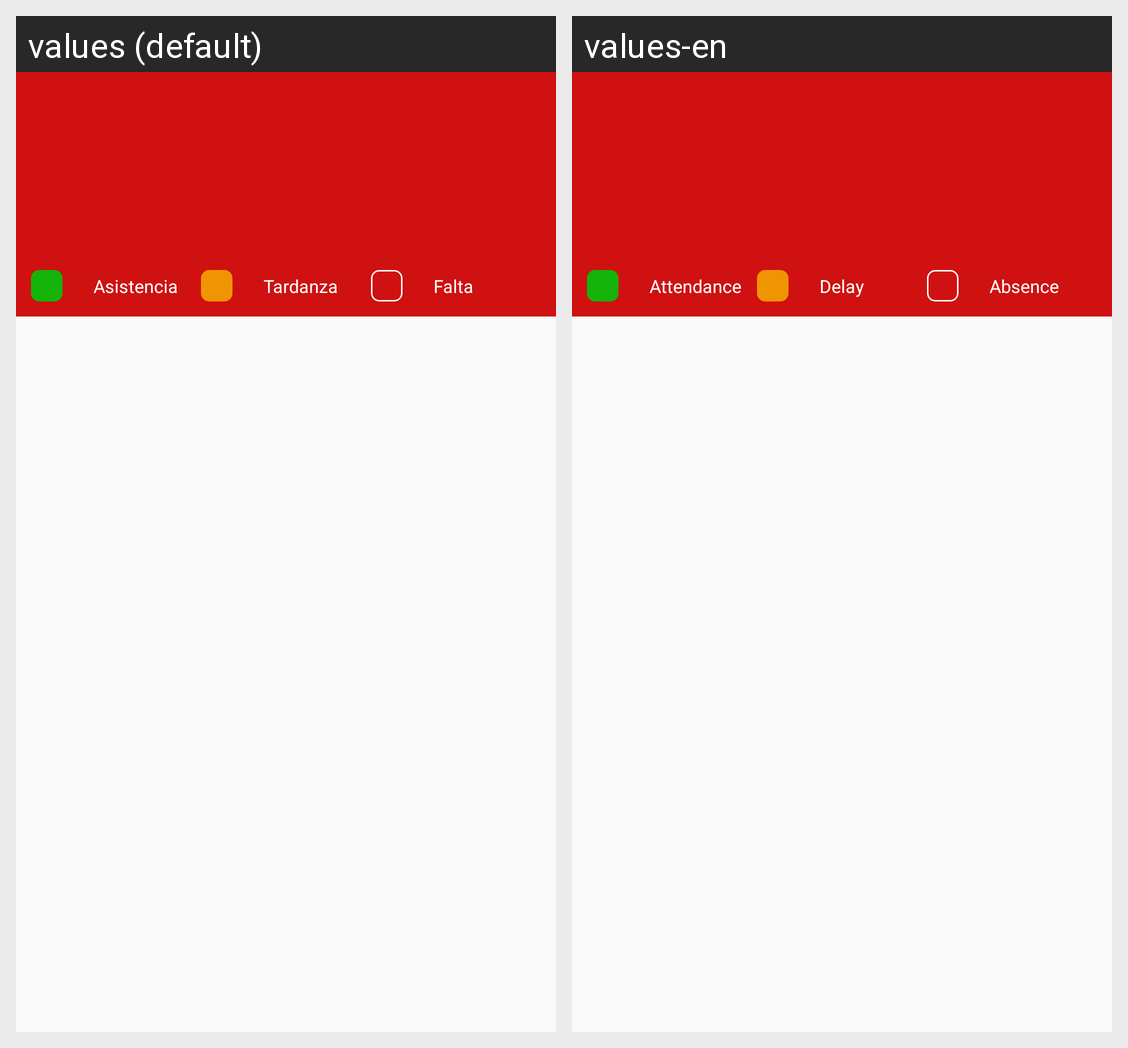

This grid shows one Android layout under two languages. Give, for every string resource on the screen, its name, the default text and each shown locale's text.
Android screen res/layout/activity_seguimiento_alumno.xml rendered under 2 locales, left to right: values (default), values-en. Device: Nexus 5 (rendered at 1080×1920; each locale shown at half size, 540×960, under a caption strip naming it); theme AppThemeNoActionBar.
Strings drawn on this screen, with the default value and each locale's value (text and hints the layout hard-codes, and strings that could not be matched under every locale, appear in the picture but are not listed):

asistencia
  values: Asistencia
  values-en: Attendance

tardanza
  values: Tardanza
  values-en: Delay

falta
  values: Falta
  values-en: Absence
